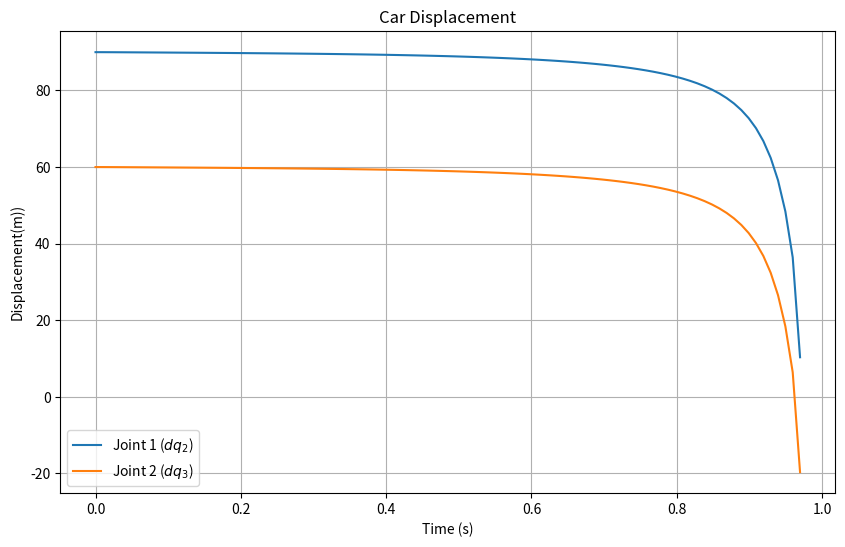

Here is the Python script that generated this plot:
import numpy as np
import math
#from scipy.integrate import odeint
from scipy.integrate import solve_ivp
import sympy as sym
from sympy import diff
from sympy.matrices import Matrix
from sympy.physics.mechanics import dynamicsymbols, init_vprinting
import matplotlib.pyplot as plt
#from dataclasses import dataclass

""" class parameters:
    def __init__(self, m1, m2, m3, lx, ly, l2, l3, g ):
        self.m1 = m1
        self.m2 = m2
        self.m3 = m3
        self.lx = lx
        self.ly = ly
        self.l2 = l2
        self.l3 = l3
        self.g = g
 """

class adamheis:

    def __init__(self, args):
    # Define generalized coordinates q and velocities dq
        q1, q2, q3 = sym.symbols('q1 q2 q3')
        dq1, dq2, dq3 = sym.symbols('dq1 dq2 dq3')
        self.q = [q1, q2, q3]
        self.dq = [dq1, dq2, dq3] 
        t = sym.symbols("t")
        #self.x, self.y = sp.symbols('x y')

        self.n = len(self.q)
        #self.params = params
        m1, m2, m3, lx, ly, l2, l3, g = args

        self.m1 = m1
        self.m2 = m2
        self.m3 = m3
        self.lx = lx
        self.ly = ly
        self.l2 = l2
        self.l3 = l3
        self.g = g


        # momets of inertia (base link doesn't rotate so don't need it's inertia)
        self.I2 = self.m2 * self.l2 ** 2 / 12
        self.I3 = self.m2 * self.l3 ** 2 / 12
        self.equation = "null"

        M  = self.mass_matrix()
        C = self.coriolis()
        G = self.gravity_vector()
        tau = sym.Matrix([0, 0, 0]) 
        rhs = tau - C*sym.Matrix(self.dq) - G
        #rhs = C*sym.Matrix(self.dq)
        ddq_expr = M.inv() * rhs
        #state_vars = [q1, q2, q3, dq1, dq2, dq3]
        state_vars = [*self.q, *self.dq ]
        self.ddq_numeric = sym.lambdify(state_vars,ddq_expr,'numpy')




    def kinematic(self):
        P1 = sym.Matrix([self.q[0], 0, 0])
        P2 = P1 + sym.Matrix([self.lx + 0.5 * self.l2 * sym.cos(self.q[1]),self.ly + 0.5 * self.l2 * sym.sin(self.q[1]),self.q[1],])
        P3 = P2 + sym.Matrix([0.5 * self.l2 * sym.cos(self.q[1]) + 0.5 * self.l3 * sym.cos(self.q[1] + self.q[2]),0.5 * self.l2 * sym.sin(self.q[1]) + 0.5 * self.l3 * sym.sin(self.q[1] + self.q[2]),
        self.q[2]])
        #return sym.Matrix([P1, P2, P3])
        return [P1, P2, P3]
        
    def jacobian(self):
        K= self.kinematic()              
        J1 = K[0].jacobian(self.q)
        J2 = K[1].jacobian(self.q)
        J3 = K[2].jacobian(self.q)   
        return [J1, J2, J3]   
    
    def mass_matrix(self):
        J = self.jacobian()
        G1 = np.diag(np.array([self.m1, self.m1, 0]))
        G2 = np.diag(np.array([self.m2, self.m2, self.I2]))
        G3 = np.diag(np.array([self.m3, self.m3, self.I3]))
        M = J[0].transpose() * G1 * J[0] + J[1].transpose() * G2 * J[1] + J[2].transpose() * G3 * J[2]
        return M
    
    def coriolis(self):
        M  = self.mass_matrix()
        n= self.n
        #MM = np.zeros((n, n))
        Gamma = [[[sym.Integer(0) for _ in range(n)] for _ in range(n)] for _ in range(n)]
        for i in range(n):
            for j in range(n):
                for k in range(n):
                    term1 = sym.diff(M[i, j], self.q[k])
                    term2 = sym.diff(M[i, k], self.q[j])
                    term3 = sym.diff(M[j, k], self.q[i])
                    Gamma[i][j][k] = 0.5 * (term1 + term2 + term3)
        C = sym.zeros(n, n)
        for i in range(n):
            for j in range(n):
                c_ij = 0
                for k in range(n):
                    c_ij += Gamma[i][j][k] * self.dq[k]
                C[i, j] = sym.simplify(c_ij)
        return C
    

    def gravity_vector(self):
        P  = self.kinematic()
        V = self.g * (self.m1 * P[0][1] + self.m2 * P[1][1] + self.m3 * P[2][1])
        g = V.diff(sym.Matrix(self.q))
        return g
    

    def system_ode(self, t, y):
    # y contains [q1, q2, dq1, dq2]
               
        q1_val, q2_val, q3_val, dq1_val, dq2_val, dq3_val = y
        ddq_val = self.ddq_numeric(q1_val, q2_val, q3_val, dq1_val, dq2_val, dq3_val).flatten()
        return [dq1_val, dq2_val, dq2_val, ddq_val[0], ddq_val[1], ddq_val[2]]
    
    def solve(self, t_span, t_eval, y0):
        sol = solve_ivp(
            fun=self.system_ode, 
            t_span=t_span, 
            y0= y0, 
            t_eval=t_eval, 
            method='RK45'
            #rtol=1e-6,
            #atol=1e-8
            )
        return sol
 
     
if __name__ == "__main__":
    arguments = (3.0, 2.0, 1.0, 0.1, 0.1, 1.0, 0.5, 9.81)
    objeto = adamheis(arguments)

    
    initial_state = [0.0, np.deg2rad(90), np.deg2rad(60), 20.0, 0, 0]
    t_span = (0, 1)
    t_eval=np.linspace(t_span[0], t_span[1], 100)
    solution = objeto.solve(t_span,t_eval, initial_state)

    ####### Execute numerical integration  #######
    print("\nSimulation complete!")
    print(f"Time shape: {solution.t.shape}")
    data = np.vstack((solution.t, solution.y)).T
    np.savetxt('adamheis_evolution.csv', data, delimiter=',', header='t,y', comments='')

    plt.figure(figsize=(10, 6))
    plt.plot(solution.t, np.rad2deg(solution.y[1]), label='Joint 1 ($dq_2$)')
    plt.plot(solution.t, np.rad2deg(solution.y[2]), label='Joint 2 ($dq_3$)')
    # #plt.plot(solution.t, solution.y[2], label='Joint 3 ($q_3$)')
    plt.title('Car Displacement')
    plt.xlabel('Time (s)')
    plt.ylabel('Displacement(m))')
    plt.legend()
    plt.grid(True)
    plt.show()

    #fun = object.kinematic(params=config)
    
    #arguments = (3.0, 2.0, 1.0, 0.1, 0.1, 1.0, 0.5, 9.81)   



    #solution = objeto.solve(t_span,t_eval, initial_state, sys_params)
